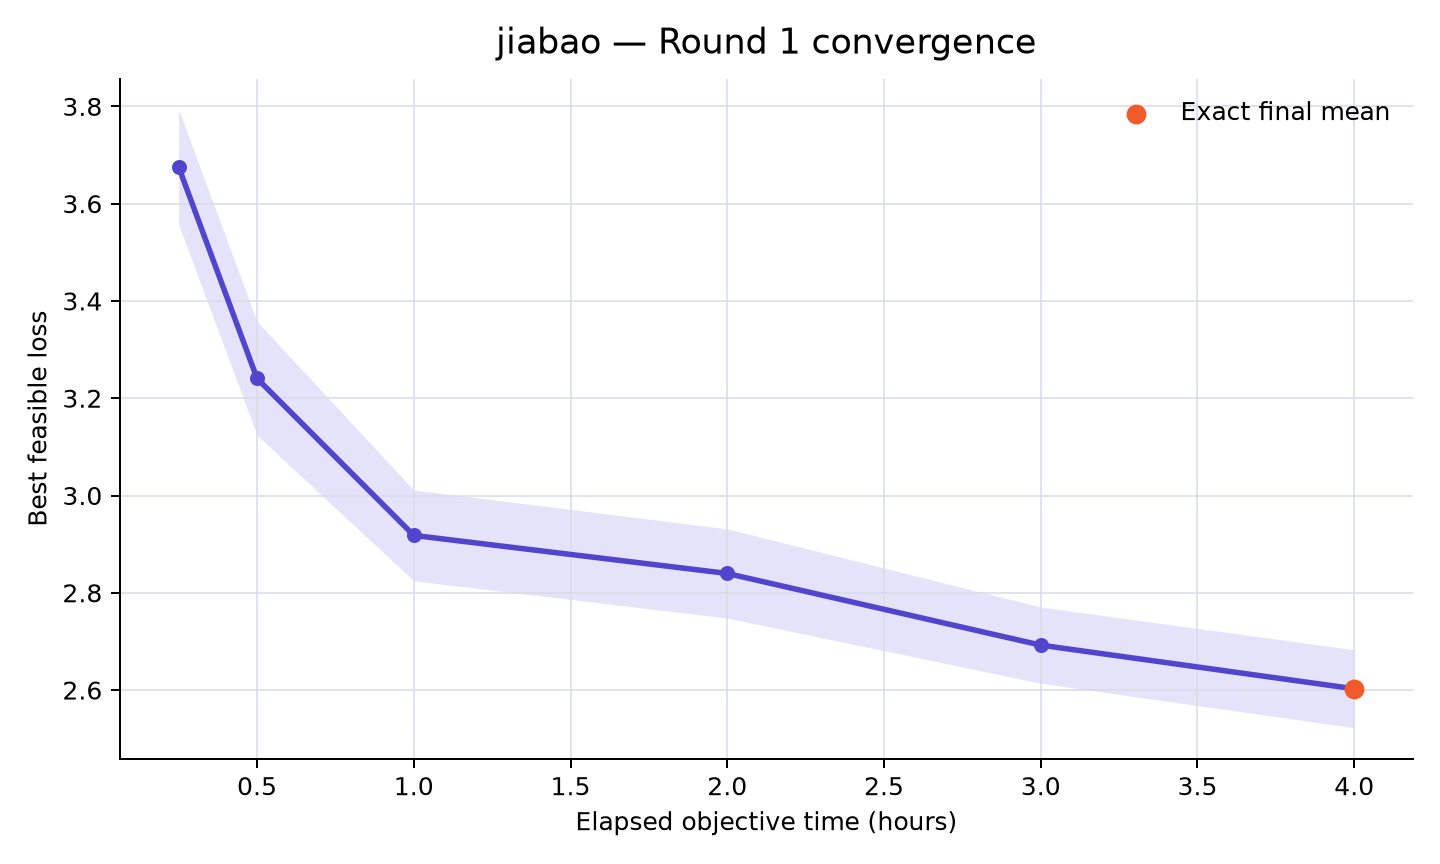

Values plotted in this chart, from the file beside it:
rank, participant_id, elapsed_minutes, runs_with_value, mean_best_feasible_loss, std_best_feasible_loss, sem_best_feasible_loss, median_best_feasible_loss, minimum_best_feasible_loss, maximum_best_feasible_loss, exact_run_count, sampled_upper_bound_run_count, missing_run_count
39, jiabao, 15, 10, 3.675, 0.3741, 0.1183, 3.61, 3.237, 4.229, 0, 10, 0
39, jiabao, 30, 10, 3.241, 0.3695, 0.1168, 3.155, 2.716, 3.842, 1, 9, 0
39, jiabao, 60, 10, 2.918, 0.2952, 0.09336, 2.843, 2.416, 3.352, 4, 6, 0
39, jiabao, 120, 10, 2.84, 0.2898, 0.09165, 2.83, 2.416, 3.347, 5, 5, 0
39, jiabao, 180, 10, 2.692, 0.2478, 0.07836, 2.727, 2.315, 3.03, 7, 3, 0
39, jiabao, 240, 10, 2.603, 0.2536, 0.08019, 2.624, 2.309, 3.02, 10, 0, 0
